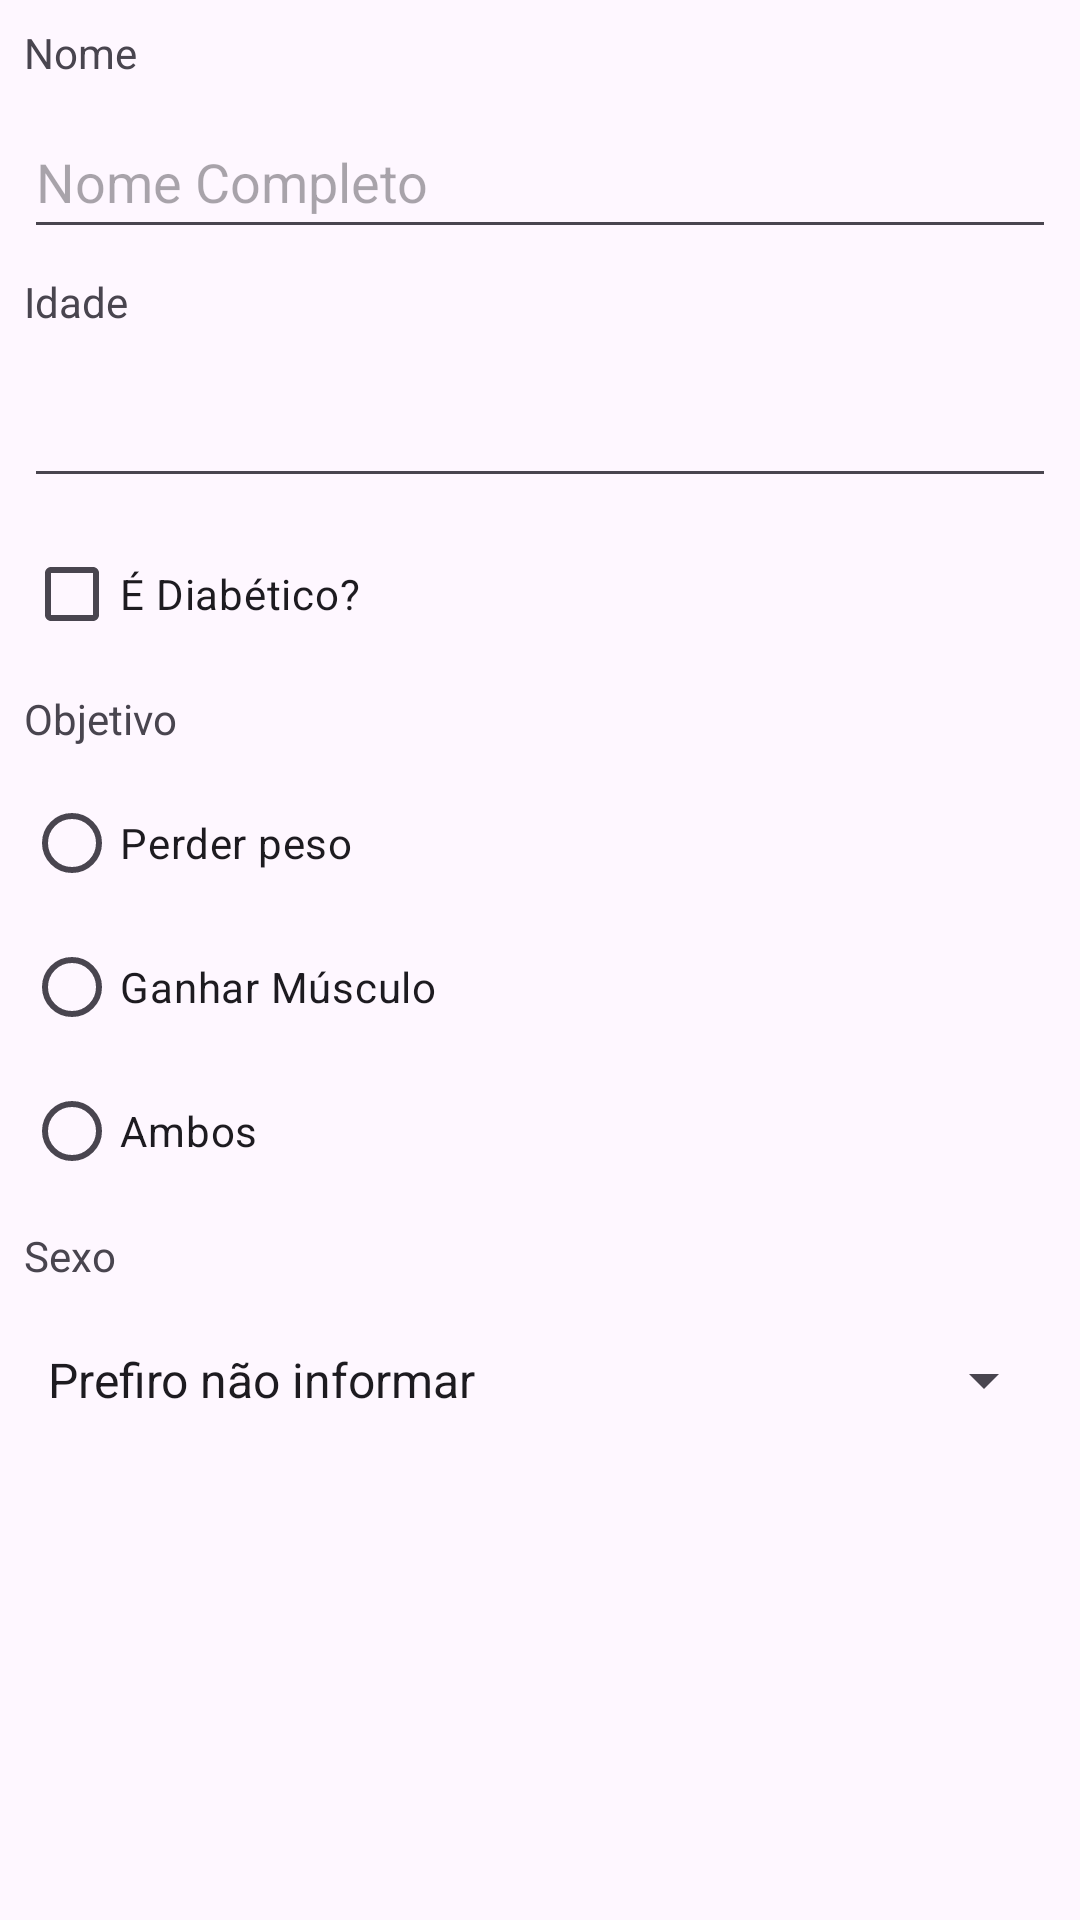

Produce the Android XML layout that renders to this screen, including the resource entries it uses.
<!-- AndroidManifest.xml: application theme Theme.ThemeStylesIcons -->
<!-- res/layout/activity_main.xml -->
<?xml version="1.0" encoding="utf-8"?>
<ScrollView xmlns:android="http://schemas.android.com/apk/res/android"
    xmlns:app="http://schemas.android.com/apk/res-auto"
    xmlns:tools="http://schemas.android.com/tools"
    android:id="@+id/main"
    android:layout_width="match_parent"
    android:layout_height="match_parent"
    android:fillViewport="true"
    android:fitsSystemWindows="true"
    tools:context=".UsuarioActivity">

    <androidx.constraintlayout.widget.ConstraintLayout
        android:layout_width="match_parent"
        android:layout_height="wrap_content">

        <TextView
            android:id="@+id/textViewNome"
            android:layout_width="wrap_content"
            android:layout_height="wrap_content"
            android:layout_marginStart="8dp"
            android:layout_marginTop="8dp"
            android:labelFor="@id/editTextNomeCadastro"
            android:text="@string/nome_usuario_cadastro"
            app:layout_constraintStart_toStartOf="parent"
            app:layout_constraintTop_toTopOf="parent" />

        <EditText
            android:id="@+id/editTextNomeCadastro"
            android:layout_width="0dp"
            android:layout_height="48dp"
            android:layout_marginStart="8dp"
            android:layout_marginTop="8dp"
            android:layout_marginEnd="8dp"
            android:ems="10"
            android:hint="@string/hint_nome"
            android:inputType="text|textCapWords"
            app:layout_constraintEnd_toEndOf="parent"
            app:layout_constraintStart_toStartOf="parent"
            app:layout_constraintTop_toBottomOf="@+id/textViewNome" />

        <TextView
            android:id="@+id/textViewIdade"
            android:layout_width="wrap_content"
            android:layout_height="wrap_content"
            android:layout_marginStart="8dp"
            android:layout_marginTop="8dp"
            android:labelFor="@id/editTextIdadeCadastro"
            android:text="@string/idade_cadastro"
            app:layout_constraintStart_toStartOf="parent"
            app:layout_constraintTop_toBottomOf="@+id/editTextNomeCadastro" />

        <EditText
            android:id="@+id/editTextIdadeCadastro"
            android:layout_width="0dp"
            android:layout_height="48dp"
            android:layout_marginStart="8dp"
            android:layout_marginTop="8dp"
            android:layout_marginEnd="8dp"
            android:ems="10"
            android:inputType="number"
            app:layout_constraintEnd_toEndOf="parent"
            app:layout_constraintStart_toStartOf="parent"
            app:layout_constraintTop_toBottomOf="@+id/textViewIdade" />

        <CheckBox
            android:id="@+id/checkBoxDiabeticoCadastro"
            android:layout_width="wrap_content"
            android:layout_height="wrap_content"
            android:layout_marginStart="8dp"
            android:layout_marginTop="8dp"
            android:text="@string/eh_diabetico"
            app:layout_constraintStart_toStartOf="parent"
            app:layout_constraintTop_toBottomOf="@+id/editTextIdadeCadastro" />

        <TextView
            android:id="@+id/textViewObjetivo"
            android:layout_width="wrap_content"
            android:layout_height="wrap_content"
            android:layout_marginStart="8dp"
            android:layout_marginTop="8dp"
            android:labelFor="@id/radioGroupObjetivo"
            android:text="@string/objetivo_cadastro"
            app:layout_constraintStart_toStartOf="parent"
            app:layout_constraintTop_toBottomOf="@+id/checkBoxDiabeticoCadastro" />

        <RadioGroup
            android:id="@+id/radioGroupObjetivo"
            android:layout_width="wrap_content"
            android:layout_height="wrap_content"
            android:layout_marginStart="8dp"
            android:layout_marginTop="8dp"
            app:layout_constraintStart_toStartOf="parent"
            app:layout_constraintTop_toBottomOf="@+id/textViewObjetivo">

            <RadioButton
                android:id="@+id/radioButtonPerderPeso"
                android:layout_width="match_parent"
                android:layout_height="wrap_content"
                android:text="@string/perder_peso" />

            <RadioButton
                android:id="@+id/radioButtonGanharMusculo"
                android:layout_width="match_parent"
                android:layout_height="wrap_content"
                android:text="@string/ganhar_musculo" />

            <RadioButton
                android:id="@+id/radioButtonAmbos"
                android:layout_width="match_parent"
                android:layout_height="wrap_content"
                android:text="@string/ambos_cadastro" />
        </RadioGroup>

        <Spinner
            android:id="@+id/spinnerSexo"
            android:layout_width="0dp"
            android:layout_height="48dp"
            android:layout_marginStart="8dp"
            android:layout_marginTop="8dp"
            android:layout_marginEnd="8dp"
            android:entries="@array/sexo"
            android:spinnerMode="dialog"
            app:layout_constraintEnd_toEndOf="parent"
            app:layout_constraintStart_toStartOf="parent"
            app:layout_constraintTop_toBottomOf="@+id/textViewSexo" />

        <TextView
            android:id="@+id/textViewSexo"
            android:layout_width="wrap_content"
            android:layout_height="wrap_content"
            android:layout_marginStart="8dp"
            android:layout_marginTop="8dp"
            android:labelFor="@id/spinnerSexo"
            android:text="@string/sexo_cadastro"
            app:layout_constraintStart_toStartOf="parent"
            app:layout_constraintTop_toBottomOf="@+id/radioGroupObjetivo" />

    </androidx.constraintlayout.widget.ConstraintLayout>
</ScrollView>
<!-- resources referenced by this layout -->
<resources>
  <string-array name="sexo">
          <item>@string/nao_informar</item>
          <item>@string/masculino</item>
          <item>@string/feminino</item>
      </string-array>
  <string name="ambos_cadastro">Ambos</string>
  <string name="eh_diabetico">É Diabético?</string>
  <string name="ganhar_musculo">Ganhar Músculo</string>
  <string name="hint_nome">Nome Completo</string>
  <string name="idade_cadastro">Idade</string>
  <string name="nome_usuario_cadastro">Nome</string>
  <string name="objetivo_cadastro">Objetivo</string>
  <string name="perder_peso">Perder peso</string>
  <string name="sexo_cadastro">Sexo</string>
  <style name="Theme.ThemeStylesIcons" parent="Theme.Material3.Light">
          <item name="android:statusBarColor">@android:color/transparent</item>
          <item name="android:windowTranslucentStatus">true</item>
          
           <item name="colorPrimary">@color/amarelo</item>
           <item name="colorPrimaryVariant">@color/amarelo_escuro</item>
           <item name="colorOnPrimary">@color/preto</item>
          
          <item name="android:textColorLink">@color/azul_escuro</item>
      </style>
  <string name="nao_informar">Prefiro não informar</string>
  <string name="masculino">Masculino</string>
  <string name="feminino">Feminino</string>
  <color name="amarelo">#FFBE02</color>
  <color name="amarelo_escuro">#FF9800</color>
  <color name="preto">#FF000000</color>
  <color name="azul_escuro">#3F51B5</color>
</resources>
